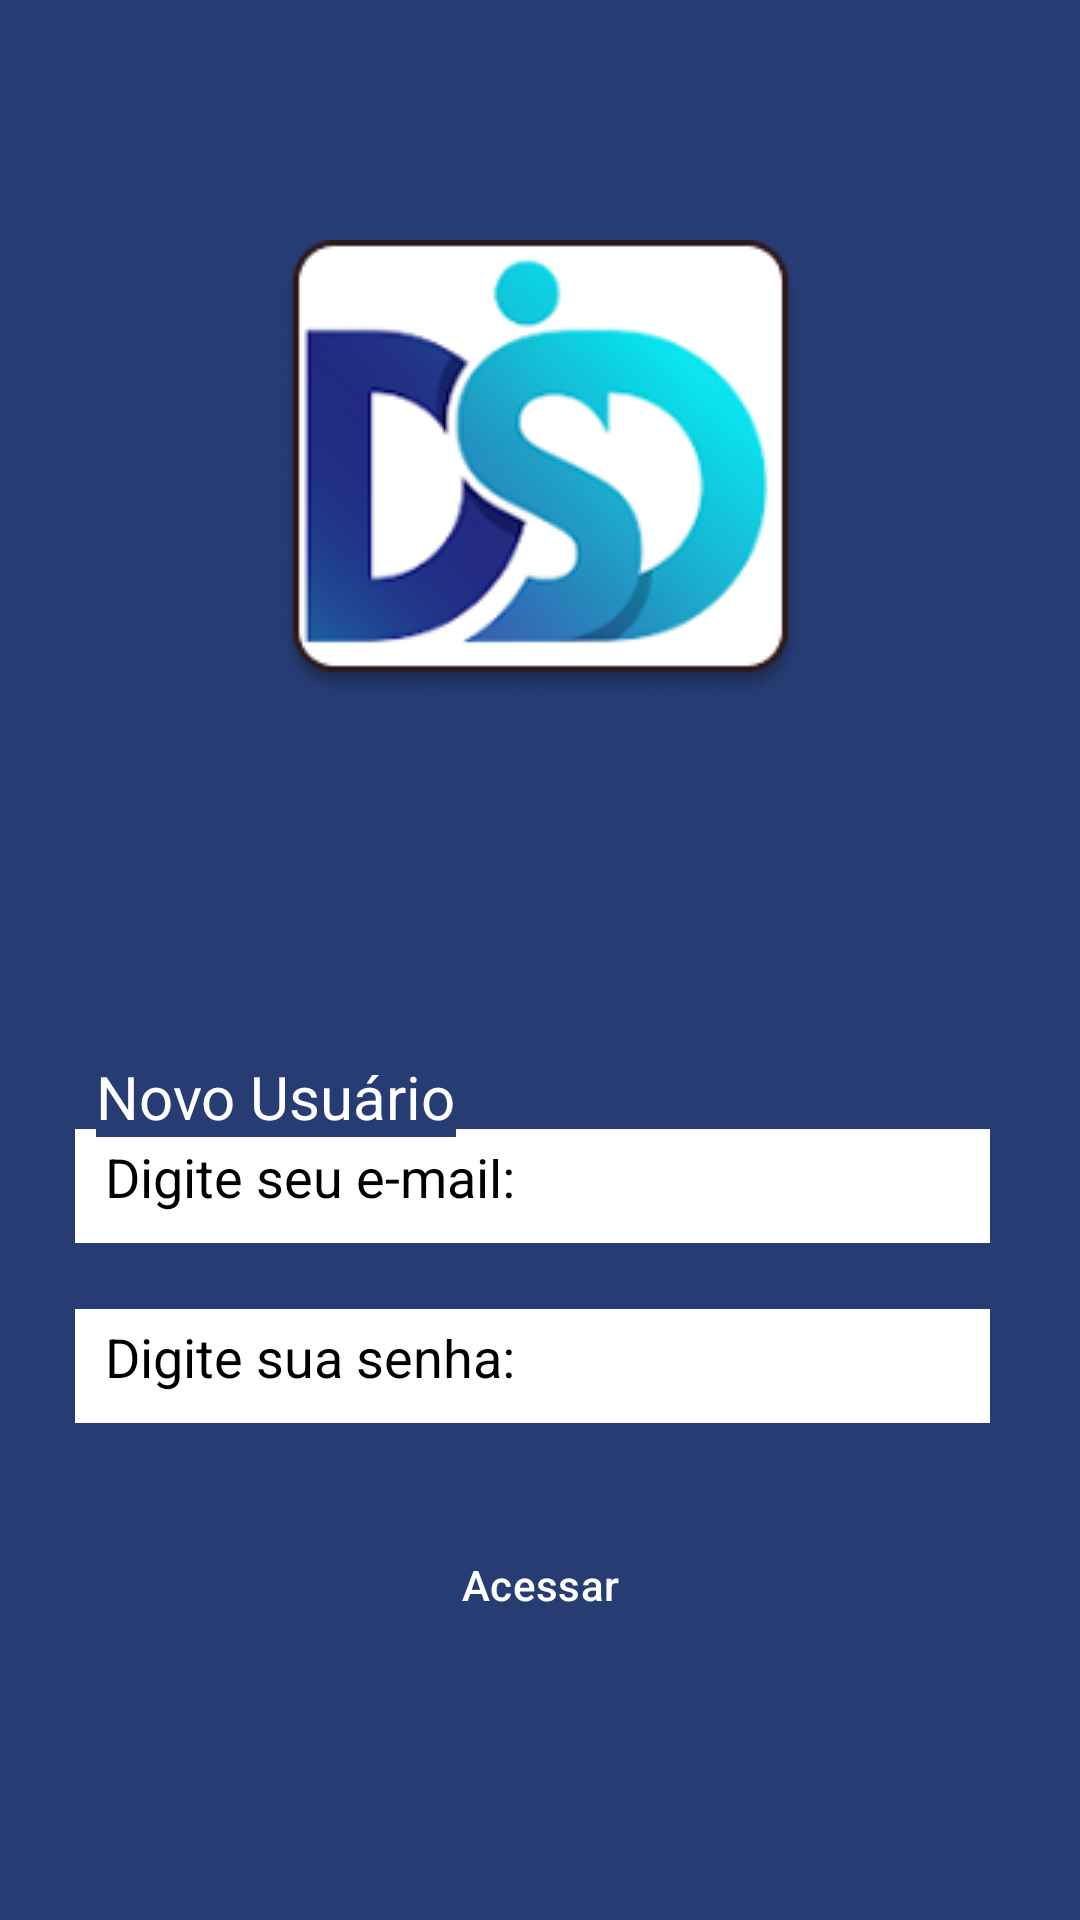

Here is an Android app screen rendered from its layout file. Give the layout XML and the strings, colors and styles it references.
<!-- AndroidManifest.xml: application theme Theme.Activity_login_pi -->
<!-- res/layout/activity_cadastro.xml -->
<?xml version="1.0" encoding="utf-8"?>
<androidx.constraintlayout.widget.ConstraintLayout xmlns:android="http://schemas.android.com/apk/res/android"
    xmlns:app="http://schemas.android.com/apk/res-auto"
    xmlns:tools="http://schemas.android.com/tools"
    android:id="@+id/main"
    android:layout_width="match_parent"
    android:layout_height="match_parent"
    tools:context=".cadastro">

    <ImageView
        android:id="@+id/imageView"
        android:layout_width="wrap_content"
        android:layout_height="wrap_content"
        app:layout_constraintEnd_toEndOf="parent"
        app:layout_constraintStart_toStartOf="parent"
        app:layout_constraintTop_toTopOf="parent"
        android:layout_marginTop="80dp"
        app:srcCompat="@drawable/logo" />




    <LinearLayout
        android:id="@+id/linearLayout"
        android:layout_width="0dp"
        android:layout_height="wrap_content"
        android:layout_marginHorizontal="25dp"
        android:layout_marginTop="60dp"
        android:gravity="left"
        android:orientation="vertical"
        app:layout_constraintBottom_toBottomOf="parent"
        app:layout_constraintEnd_toEndOf="parent"
        app:layout_constraintHorizontal_bias="0.32"
        app:layout_constraintStart_toStartOf="parent"
        app:layout_constraintTop_toBottomOf="@+id/imageView"
        app:layout_constraintVertical_bias="0.52">

        <LinearLayout
            android:layout_width="match_parent"
            android:layout_height="wrap_content"
            android:orientation="horizontal">

            <EditText
                android:layout_width="305dp"
                android:layout_height="38dp"
                android:background="@color/white"
                android:hint="Digite seu e-mail:"
                android:inputType="textEmailAddress"
                android:padding="10dp"
                android:textColor="@color/white"
                android:textColorHint="@color/black" />

            <ImageView
                android:id="@+id/imageView5"
                android:layout_width="40dp"
                android:layout_height="40dp"
                app:srcCompat="@drawable/mail_svgrepo_com"
                android:layout_gravity="center"
                android:layout_marginLeft="10dp" />
        </LinearLayout>

        <LinearLayout
            android:layout_width="match_parent"
            android:layout_height="wrap_content"
            android:orientation="horizontal">

            <EditText
                android:layout_width="305dp"
                android:layout_height="38dp"
                android:layout_marginTop="20dp"
                android:background="@color/white"
                android:hint="Digite sua senha:"
                android:inputType="textPassword"
                android:padding="10dp"
                android:textColorHint="@color/black" />

            <ImageView
                android:id="@+id/imageView6"
                android:layout_width="40dp"
                android:layout_height="40dp"
                app:srcCompat="@drawable/cadeado"
                android:layout_gravity="center"
                android:layout_marginLeft="10dp"
                android:layout_marginTop="10dp"/>


        </LinearLayout>


        <com.google.android.material.button.MaterialButton
            android:layout_width="match_parent"
            android:layout_height="wrap_content"
            android:layout_marginTop="30dp"
            android:background="@drawable/bg"
            android:backgroundTint="#020715"
            android:text="Acessar"
            android:textColor="@color/white"
            app:backgroundTint="@null" />

        <LinearLayout
            android:layout_width="match_parent"
            android:layout_height="wrap_content"
            android:layout_marginTop="10dp"
            android:orientation="horizontal"/>
    </LinearLayout>

    <TextView
        android:id="@+id/textView"
        android:layout_width="wrap_content"
        android:layout_height="wrap_content"
        android:layout_marginStart="32dp"
        android:layout_marginTop="352dp"
        android:text="Novo Usuário"
        android:textColor="@color/white"
        android:textSize="20dp"
        app:layout_constraintStart_toStartOf="parent"
        app:layout_constraintTop_toTopOf="parent" />




</androidx.constraintlayout.widget.ConstraintLayout>
<!-- resources referenced by this layout -->
<resources>
  <color name="black">#FF000000</color>
  <color name="white">#FFFFFFFF</color>
  <!-- drawable logo: png bitmap (drawable, 24517 bytes) -->
  <!-- drawable mail_svgrepo_com (drawable) -->
  <vector xmlns:android="http://schemas.android.com/apk/res/android"
      android:width="800dp"
      android:height="800dp"
      android:viewportWidth="24"
      android:viewportHeight="24">
    <path
        android:pathData="M3,8L8.45,11.633C9.733,12.489 10.375,12.916 11.068,13.083C11.681,13.229 12.319,13.229 12.932,13.083C13.625,12.916 14.267,12.489 15.55,11.633L21,8M6.2,19H17.8C18.92,19 19.48,19 19.908,18.782C20.284,18.59 20.59,18.284 20.782,17.908C21,17.48 21,16.92 21,15.8V8.2C21,7.08 21,6.52 20.782,6.092C20.59,5.716 20.284,5.41 19.908,5.218C19.48,5 18.92,5 17.8,5H6.2C5.08,5 4.52,5 4.092,5.218C3.716,5.41 3.41,5.716 3.218,6.092C3,6.52 3,7.08 3,8.2V15.8C3,16.92 3,17.48 3.218,17.908C3.41,18.284 3.716,18.59 4.092,18.782C4.52,19 5.08,19 6.2,19Z"
        android:strokeLineJoin="round"
        android:strokeWidth="2"
        android:fillColor="#00000000"
        android:strokeColor="#FFFAFA"
        android:strokeLineCap="round"/>
  </vector>
  <style name="Theme.Activity_login_pi" parent="Base.Theme.Activity_login_pi" />
  <style name="Base.Theme.Activity_login_pi" parent="Theme.Material3.DayNight.NoActionBar">
          
          
          <item name="android:background">@color/color_default</item>
      </style>
  <color name="color_default">#263C73</color>
</resources>
